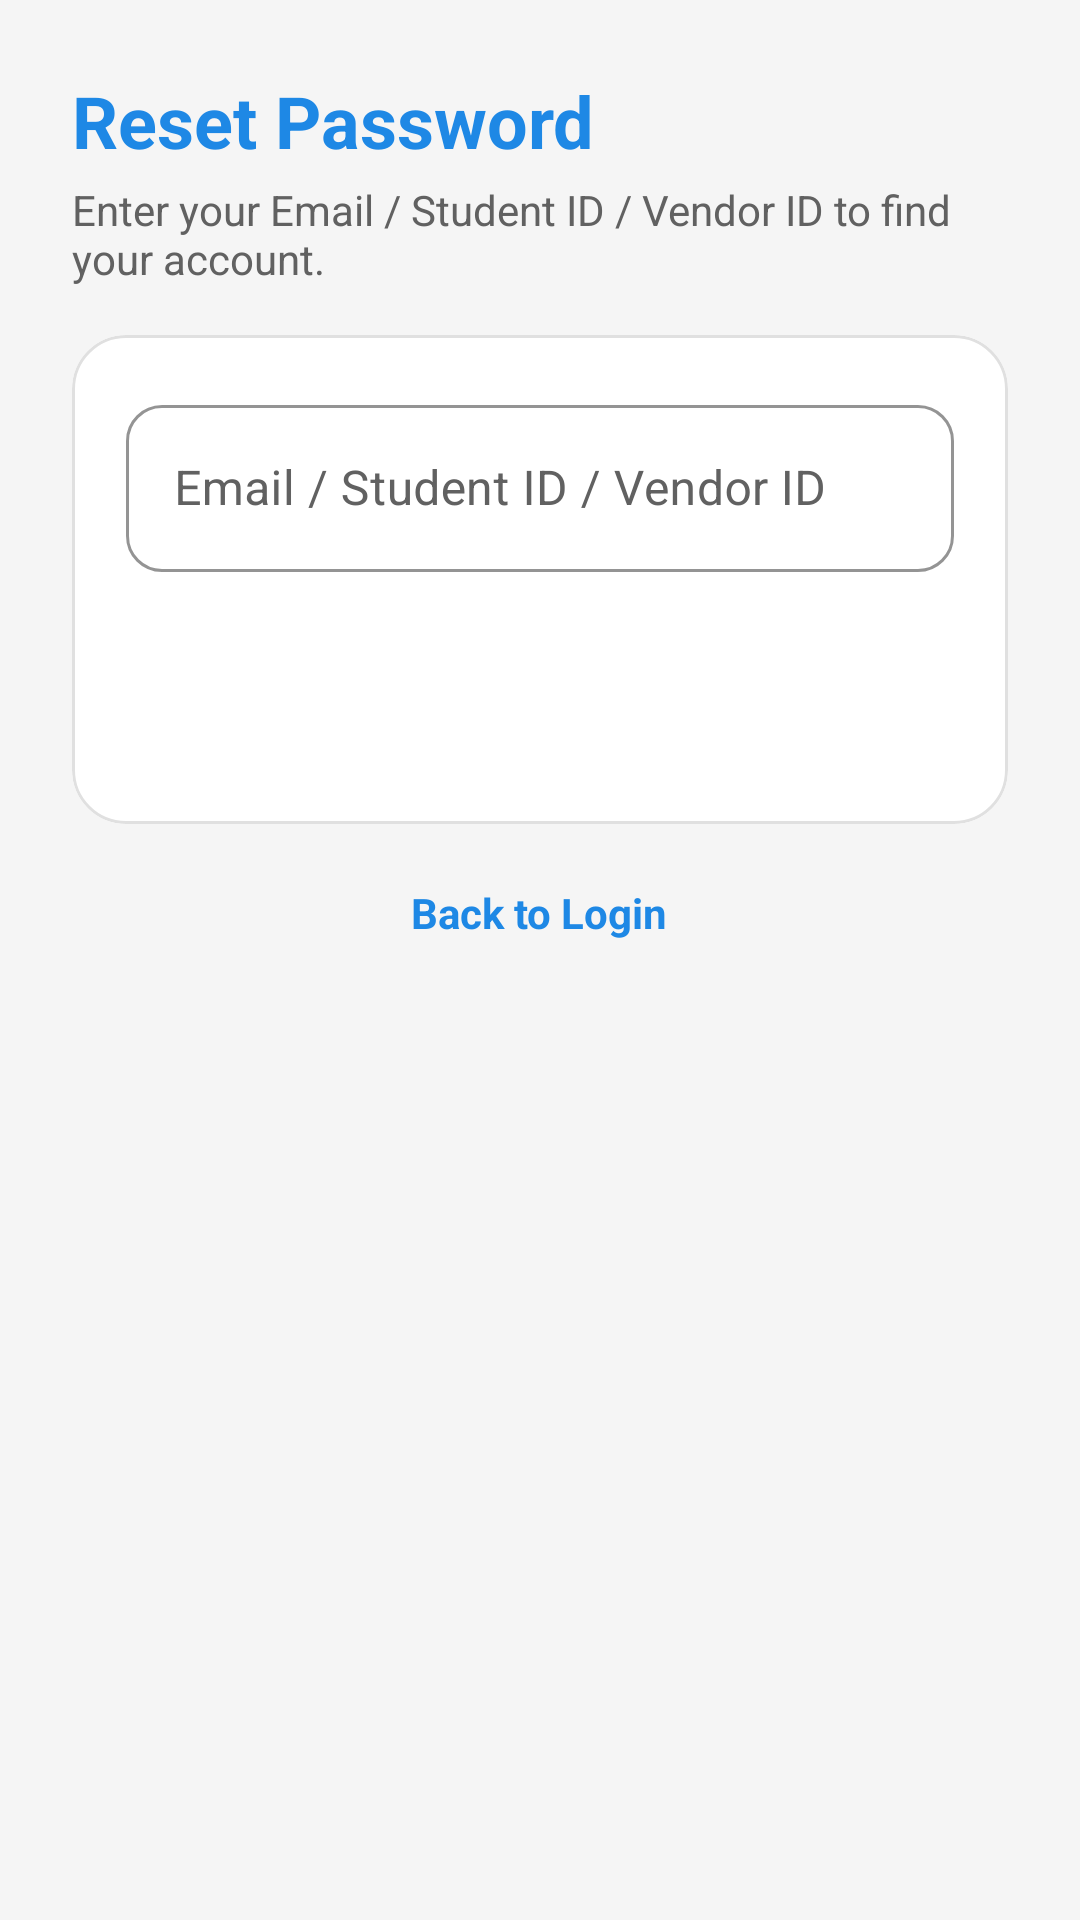

Write the Android layout XML for this screen, with the resource values it uses.
<!-- AndroidManifest.xml: application theme Theme.Shulecard -->
<!-- res/layout/activity_forgot_password.xml -->
<?xml version="1.0" encoding="utf-8"?>
<ScrollView xmlns:android="http://schemas.android.com/apk/res/android"
    xmlns:app="http://schemas.android.com/apk/res-auto"
    android:layout_width="match_parent"
    android:layout_height="match_parent"
    android:fillViewport="true"
    android:background="@color/background">

    <LinearLayout
        android:layout_width="match_parent"
        android:layout_height="wrap_content"
        android:orientation="vertical"
        android:padding="24dp">

        <TextView
            android:layout_width="wrap_content"
            android:layout_height="wrap_content"
            android:text="Reset Password"
            style="@style/TextAppearance.Shulecard.ScreenTitle" />

        <TextView
            android:layout_width="match_parent"
            android:layout_height="wrap_content"
            android:text="Enter your Email / Student ID / Vendor ID to find your account."
            android:layout_marginTop="4dp"
            android:layout_marginBottom="16dp"
            style="@style/TextAppearance.Shulecard.Subtitle" />

        <com.google.android.material.card.MaterialCardView
            android:layout_width="match_parent"
            android:layout_height="wrap_content"
            style="@style/Widget.Shulecard.Card">

            <LinearLayout
                android:layout_width="match_parent"
                android:layout_height="wrap_content"
                android:orientation="vertical">

                <com.google.android.material.textfield.TextInputLayout
                    android:layout_width="match_parent"
                    android:layout_height="wrap_content"
                    android:hint="Email / Student ID / Vendor ID"
                    style="@style/Widget.Shulecard.TextInputLayout">

                    <com.google.android.material.textfield.TextInputEditText
                        android:id="@+id/etIdentifier"
                        android:layout_width="match_parent"
                        android:layout_height="wrap_content" />
                </com.google.android.material.textfield.TextInputLayout>

                <Button
                    android:id="@+id/btnFindAccount"
                    android:layout_width="match_parent"
                    android:layout_height="wrap_content"
                    android:text="FIND ACCOUNT"
                    android:layout_marginTop="14dp"
                    style="@style/Widget.Shulecard.Button" />

                
                <LinearLayout
                    android:id="@+id/groupReset"
                    android:layout_width="match_parent"
                    android:layout_height="wrap_content"
                    android:orientation="vertical"
                    android:visibility="gone">

                    <View
                        android:layout_width="match_parent"
                        android:layout_height="1dp"
                        android:layout_marginTop="20dp"
                        android:layout_marginBottom="16dp"
                        android:background="@color/outline" />

                    <TextView
                        android:id="@+id/tvSecurityQuestion"
                        android:layout_width="match_parent"
                        android:layout_height="wrap_content"
                        android:textSize="15sp"
                        android:textStyle="bold"
                        android:textColor="@color/text_primary" />

                    <com.google.android.material.textfield.TextInputLayout
                        android:layout_width="match_parent"
                        android:layout_height="wrap_content"
                        android:layout_marginTop="14dp"
                        android:hint="Your Answer"
                        style="@style/Widget.Shulecard.TextInputLayout">

                        <com.google.android.material.textfield.TextInputEditText
                            android:id="@+id/etSecurityAnswer"
                            android:layout_width="match_parent"
                            android:layout_height="wrap_content" />
                    </com.google.android.material.textfield.TextInputLayout>

                    <com.google.android.material.textfield.TextInputLayout
                        android:layout_width="match_parent"
                        android:layout_height="wrap_content"
                        android:layout_marginTop="14dp"
                        android:hint="New Password"
                        app:endIconMode="password_toggle"
                        app:endIconTint="@color/brand_primary"
                        style="@style/Widget.Shulecard.TextInputLayout">

                        <com.google.android.material.textfield.TextInputEditText
                            android:id="@+id/etNewPassword"
                            android:layout_width="match_parent"
                            android:layout_height="wrap_content"
                            android:inputType="textPassword" />
                    </com.google.android.material.textfield.TextInputLayout>

                    <com.google.android.material.textfield.TextInputLayout
                        android:layout_width="match_parent"
                        android:layout_height="wrap_content"
                        android:layout_marginTop="14dp"
                        android:hint="Confirm New Password"
                        app:endIconMode="password_toggle"
                        app:endIconTint="@color/brand_primary"
                        style="@style/Widget.Shulecard.TextInputLayout">

                        <com.google.android.material.textfield.TextInputEditText
                            android:id="@+id/etConfirmNewPassword"
                            android:layout_width="match_parent"
                            android:layout_height="wrap_content"
                            android:inputType="textPassword" />
                    </com.google.android.material.textfield.TextInputLayout>

                    <Button
                        android:id="@+id/btnResetPassword"
                        android:layout_width="match_parent"
                        android:layout_height="wrap_content"
                        android:text="RESET PASSWORD"
                        android:layout_marginTop="16dp"
                        style="@style/Widget.Shulecard.Button.Success" />
                </LinearLayout>
            </LinearLayout>
        </com.google.android.material.card.MaterialCardView>

        <TextView
            android:id="@+id/tvBackToLogin"
            android:layout_width="wrap_content"
            android:layout_height="wrap_content"
            android:layout_gravity="center_horizontal"
            android:text="Back to Login"
            android:textStyle="bold"
            android:textColor="@color/brand_primary"
            android:padding="8dp"
            android:clickable="true"
            android:focusable="true"
            android:layout_marginTop="12dp" />

    </LinearLayout>
</ScrollView>
<!-- resources referenced by this layout -->
<resources>
  <color name="background">#F5F5F5</color>
  <color name="brand_primary">#1E88E5</color>
  <color name="outline">#E0E0E0</color>
  <color name="text_primary">#212121</color>
  <style name="TextAppearance.Shulecard.ScreenTitle">
          <item name="android:textColor">@color/brand_primary</item>
          <item name="android:textSize">24sp</item>
          <item name="android:textStyle">bold</item>
      </style>
  <style name="TextAppearance.Shulecard.Subtitle">
          <item name="android:textColor">@color/text_secondary</item>
          <item name="android:textSize">14sp</item>
      </style>
  <style name="Widget.Shulecard.Button" parent="Widget.MaterialComponents.Button">
          <item name="backgroundTint">@color/brand_primary</item>
          <item name="android:textColor">@color/text_on_brand</item>
          <item name="android:textAllCaps">false</item>
          <item name="android:textSize">15sp</item>
          <item name="android:minHeight">52dp</item>
          <item name="android:letterSpacing">0</item>
          <item name="cornerRadius">12dp</item>
      </style>
  <style name="Widget.Shulecard.Button.Success">
          <item name="backgroundTint">@color/status_success_bright</item>
      </style>
  <style name="Widget.Shulecard.Card" parent="Widget.MaterialComponents.CardView">
          <item name="cardBackgroundColor">@color/surface</item>
          <item name="cardCornerRadius">18dp</item>
          <item name="cardElevation">0dp</item>
          <item name="strokeColor">@color/outline</item>
          <item name="strokeWidth">1dp</item>
          <item name="contentPadding">18dp</item>
      </style>
  <style name="Widget.Shulecard.TextInputLayout" parent="Widget.MaterialComponents.TextInputLayout.OutlinedBox">
          <item name="boxCornerRadiusTopStart">12dp</item>
          <item name="boxCornerRadiusTopEnd">12dp</item>
          <item name="boxCornerRadiusBottomStart">12dp</item>
          <item name="boxCornerRadiusBottomEnd">12dp</item>
          <item name="boxStrokeColor">@color/brand_primary</item>
          <item name="hintTextColor">@color/brand_primary</item>
          <item name="android:textColorHint">@color/text_secondary</item>
          <item name="boxStrokeErrorColor">@color/status_danger</item>
          <item name="errorTextColor">@color/status_danger</item>
      </style>
  <style name="Theme.Shulecard" parent="Base.Theme.Shulecard" />
  <color name="text_secondary">#616161</color>
  <color name="text_on_brand">#FFFFFF</color>
  <color name="status_success_bright">#43A047</color>
  <color name="surface">#FFFFFF</color>
  <color name="status_danger">#E53935</color>
  <color name="brand_primary_container">#E3F2FD</color>
  <color name="brand_primary_dark">#1565C0</color>
  <color name="status_success">#2E7D32</color>
  <style name="Widget.Shulecard.Toolbar" parent="Widget.MaterialComponents.Toolbar.Primary">
          <item name="android:background">@color/brand_primary</item>
          <item name="titleTextColor">@color/text_on_brand</item>
          <item name="titleTextAppearance">@style/TextAppearance.Shulecard.ToolbarTitle</item>
      </style>
  <style name="TextAppearance.Shulecard.ToolbarTitle" parent="TextAppearance.MaterialComponents.Headline6">
          <item name="android:textColor">@color/text_on_brand</item>
          <item name="android:textStyle">bold</item>
          <item name="android:textSize">20sp</item>
      </style>
</resources>
